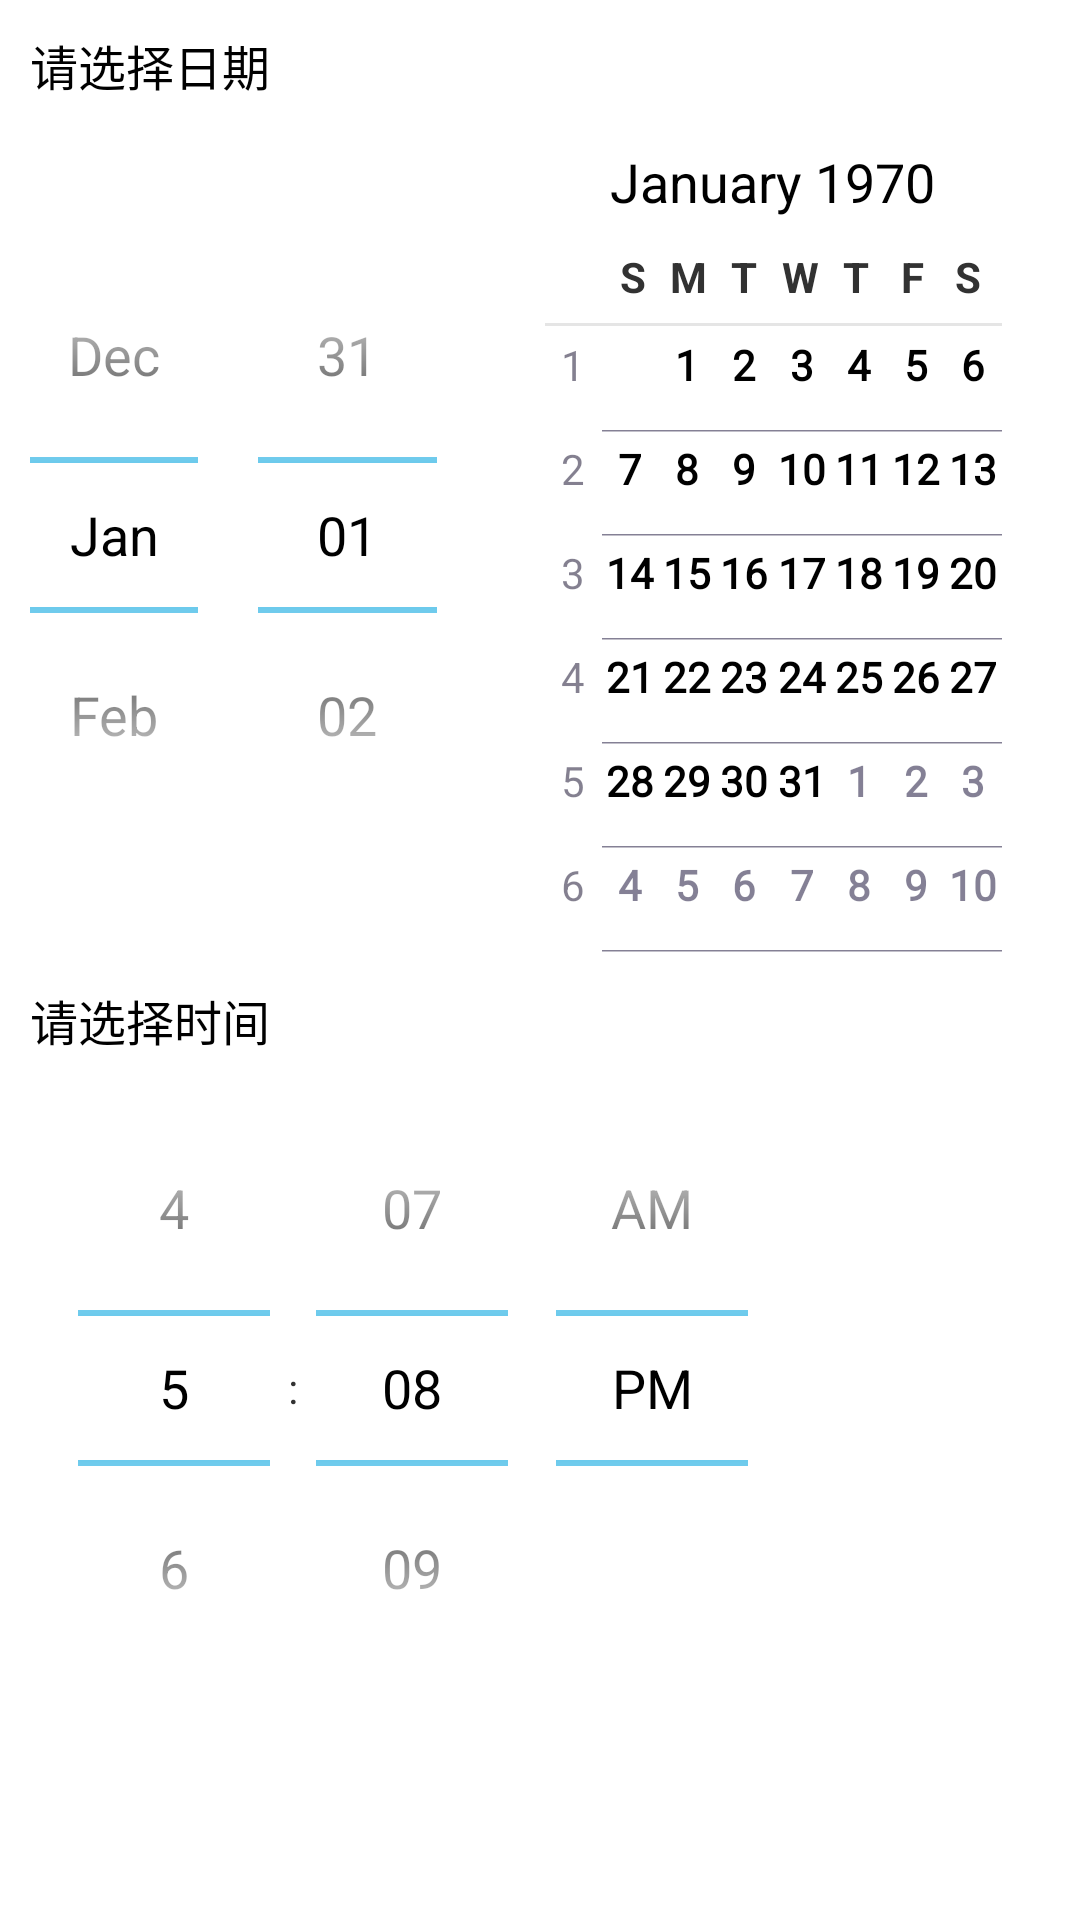

Write the Android layout XML for this screen, with the resource values it uses.
<!-- AndroidManifest.xml: application theme android:Theme.Holo.Light.NoActionBar -->
<!-- res/layout/dialog_data_time.xml -->
<?xml version="1.0" encoding="utf-8"?>
<LinearLayout xmlns:android="http://schemas.android.com/apk/res/android"  
        android:layout_width="fill_parent"  
        android:layout_height="fill_parent"  
        android:orientation="vertical"  
        android:padding="10dip" >  
      
        <TextView  
            android:layout_width="fill_parent"  
            android:layout_height="wrap_content"  
            android:singleLine="true"  
            android:text="请选择日期"  
            android:textColor="#000"  
            android:textSize="16sp" />  
      
        <DatePicker  
            android:id="@+id/date_picker"  
            android:layout_width="wrap_content"  
            android:layout_height="wrap_content"  
            android:layout_marginTop="5dip" />  
      
        <TextView  
            android:layout_width="fill_parent"  
            android:layout_height="wrap_content"  
            android:layout_marginTop="10dip"  
            android:singleLine="true"  
            android:text="请选择时间"  
            android:textColor="#000"  
            android:textSize="16sp" />  
      
        <TimePicker  
            android:id="@+id/time_picker"  
            android:layout_width="wrap_content"  
            android:layout_height="wrap_content"  
            android:layout_marginTop="5dip" />  
      
    </LinearLayout>
<!-- resources referenced by this layout -->
<resources>

</resources>
